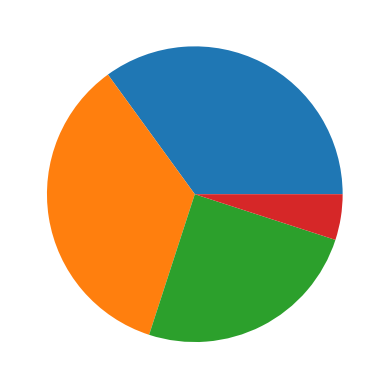

This figure's Python source:
import io

import matplotlib.pyplot as plt
import matplotlib
import numpy as np

if __name__ == "__main__":
    print(matplotlib.__version__)
    y = np.array([35, 35, 25, 5])
    plt.pie(y)
    plt.savefig("pie.png", format="png")
    plt.show()
